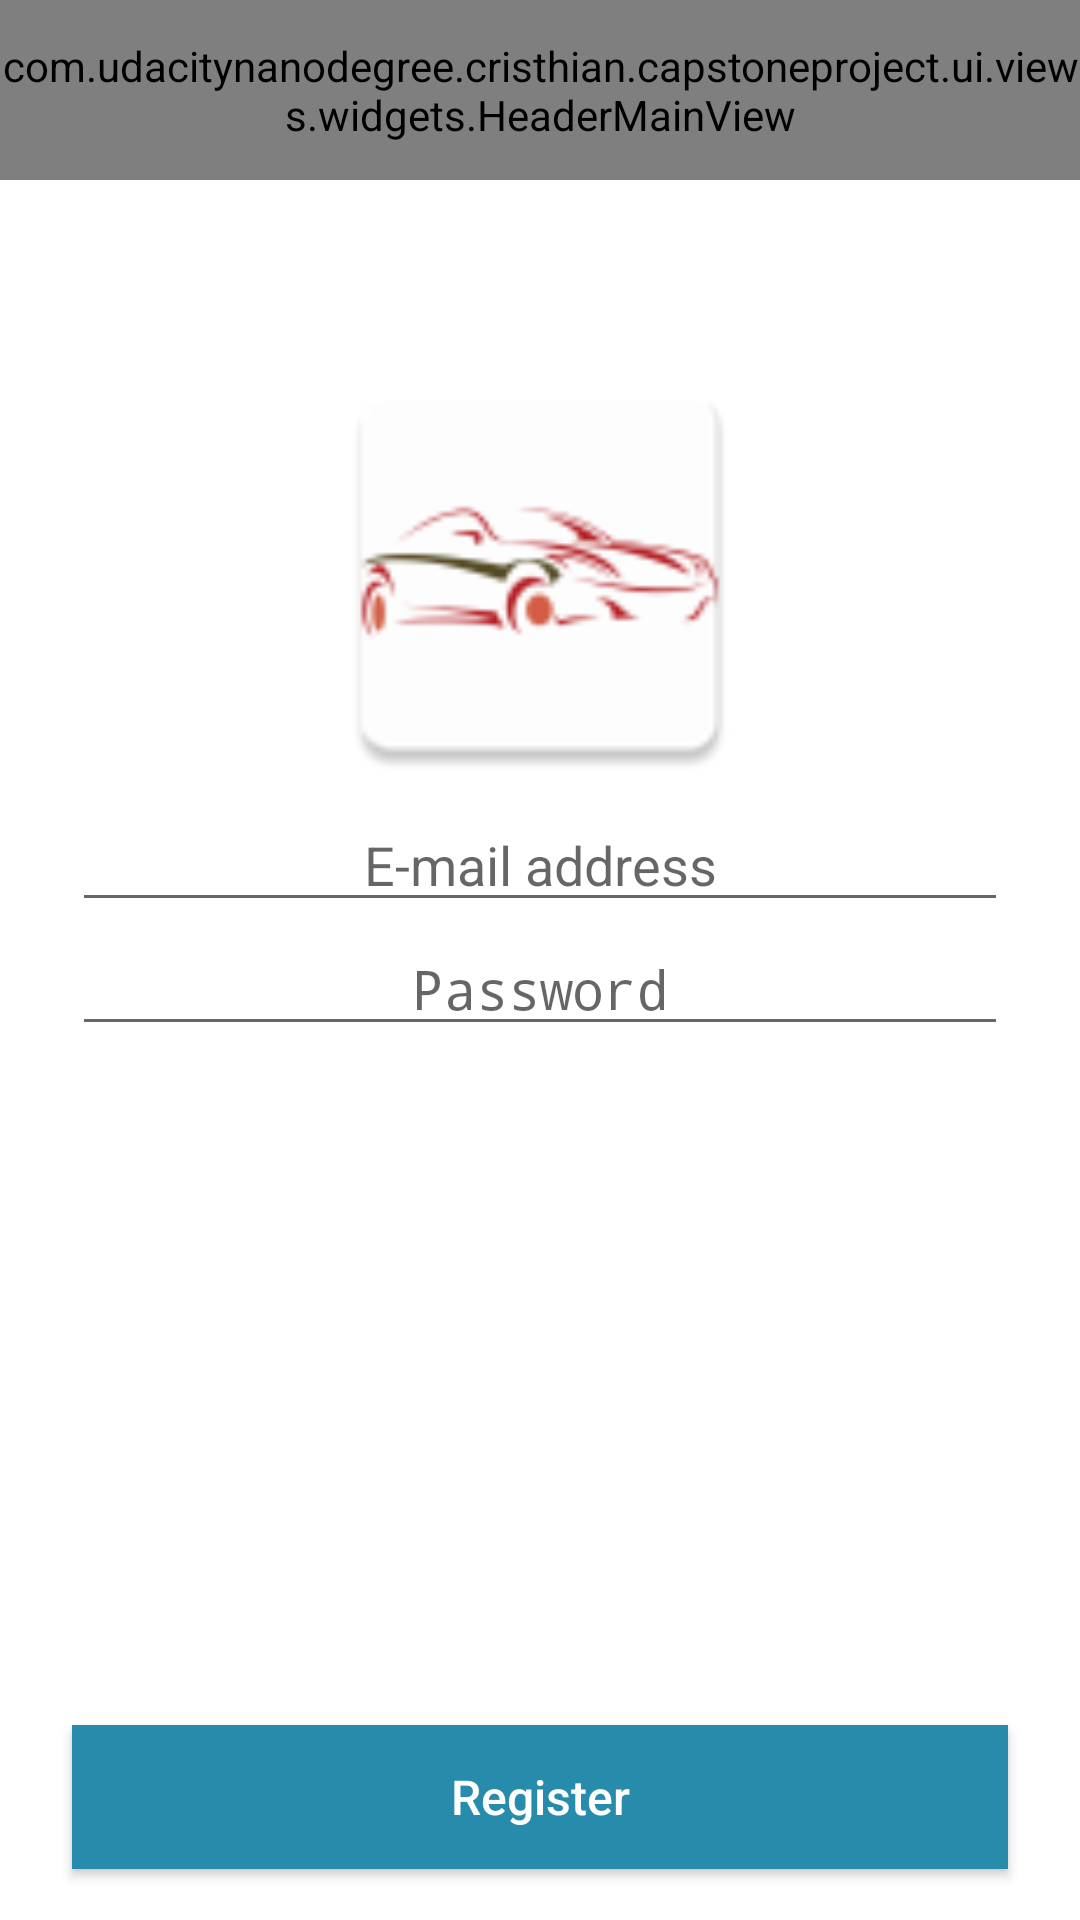

Layout XML and referenced resources for this Android screen:
<!-- AndroidManifest.xml: application theme Theme.Transparent -->
<!-- res/layout/fragment_register_user.xml -->
<?xml version="1.0" encoding="utf-8"?>
<layout xmlns:app="http://schemas.android.com/apk/res-auto"
    xmlns:tools="http://schemas.android.com/tools">

    <data>

        <variable
            name="viewModel"
            type="com.udacitynanodegree.cristhian.capstoneproject.ui.viewmodel.account.RegisterUserViewModel" />
    </data>

    <RelativeLayout xmlns:android="http://schemas.android.com/apk/res/android"
        android:layout_width="match_parent"
        android:layout_height="match_parent"
        android:background="@color/white"
        android:orientation="vertical">

        <com.udacitynanodegree.cristhian.capstoneproject.ui.views.widgets.HeaderMainView
            android:id="@+id/headerMainView_register_user"
            android:layout_width="match_parent"
            android:layout_height="@dimen/height_header_main"
            app:icon_left_toolbar="@drawable/ic_white_back"
            app:title_toolbar="@string/copy.register_user_toolbar_title" />

        <ImageView
            android:id="@+id/imageView_user_picture"
            android:layout_width="150dp"
            android:layout_height="150dp"
            android:layout_below="@+id/headerMainView_register_user"
            android:layout_centerHorizontal="true"
            android:layout_marginTop="@dimen/spacing_huge"
            android:contentDescription="@string/app_name"
            android:src="@drawable/img_splash_logo"
            tools:src="@drawable/img_splash_logo" />

        <EditText
            android:id="@+id/editText_user_email"
            android:layout_width="match_parent"
            android:layout_height="wrap_content"
            android:layout_below="@+id/imageView_user_picture"
            android:layout_marginEnd="@dimen/spacing_xlarge"
            android:layout_marginLeft="@dimen/spacing_xlarge"
            android:layout_marginRight="@dimen/spacing_xlarge"
            android:layout_marginStart="@dimen/spacing_xlarge"
            android:gravity="center"
            android:hint="@string/copy.register_hint_email"
            android:inputType="textEmailAddress" />

        <EditText
            android:id="@+id/editText_user_password"
            android:layout_width="match_parent"
            android:layout_height="wrap_content"
            android:layout_below="@+id/editText_user_email"
            android:layout_marginEnd="@dimen/spacing_xlarge"
            android:layout_marginLeft="@dimen/spacing_xlarge"
            android:layout_marginRight="@dimen/spacing_xlarge"
            android:layout_marginStart="@dimen/spacing_xlarge"
            android:gravity="center"
            android:hint="@string/copy.register_hint_password"
            android:inputType="textPassword" />

        <Button
            android:id="@+id/button_register_user"
            style="@style/style_primary_button"
            android:layout_width="match_parent"
            android:layout_height="wrap_content"
            android:layout_alignParentBottom="true"
            android:layout_marginBottom="@dimen/spacing_large"
            android:layout_marginEnd="@dimen/spacing_xlarge"
            android:layout_marginStart="@dimen/spacing_xlarge"
            android:onClick="@{viewModel.registerUser}"
            android:text="@string/copy.register" />

    </RelativeLayout>
</layout>
<!-- resources referenced by this layout -->
<resources>
  <color name="white">#FFFFFF</color>
  <dimen name="height_header_main">60dp</dimen>
  <dimen name="spacing_huge">56dp</dimen>
  <dimen name="spacing_large">12dp</dimen>
  <dimen name="spacing_xlarge">17dp</dimen>
  <!-- drawable ic_white_back (drawable) -->
  <vector xmlns:android="http://schemas.android.com/apk/res/android"
          android:width="27dp"
          android:height="27dp"
          android:viewportWidth="27.0"
          android:viewportHeight="27.0">
      <path
          android:pathData="M22.5,11.88l-13.5,0l5.625,-6.48l-1.125,-1.08l-9,8.64l9,8.64l1.125,-1.08l-5.625,-6.48l13.5,0z"
          android:strokeWidth="1"
          android:fillColor="#FFFFFF"
          android:strokeColor="#00000000"/>
  </vector>
  <!-- drawable img_splash_logo: png bitmap (drawable-hdpi, 2316 bytes) -->
  <string name="app_name">Car Encyclopedia</string>
  <string name="copy.register">Register</string>
  <string name="copy.register_hint_email">E-mail address</string>
  <string name="copy.register_hint_password">Password</string>
  <string name="copy.register_user_toolbar_title">Register User</string>
  <style name="style_primary_button">
          <item name="android:textSize">@dimen/font_large</item>
          <item name="android:textColor">@android:color/white</item>
          <item name="android:background">@drawable/bg_button_blue_primary</item>
          <item name="android:textAllCaps">false</item>
          <item name="android:filterTouchesWhenObscured">true</item>
          <item name="android:gravity">center</item>
      </style>
  <style name="Theme.Transparent" parent="Theme.AppCompat.Light.NoActionBar">
          <item name="android:windowIsTranslucent">true</item>
          <item name="android:windowBackground">@android:color/transparent</item>
          <item name="android:windowContentOverlay">@null</item>
          <item name="android:windowNoTitle">true</item>
          <item name="android:backgroundDimEnabled">false</item>
          <item name="android:windowFullscreen">true</item>
          <item name="android:windowActionBar">false</item>
          <item name="android:soundEffectsEnabled">false</item>
      </style>
  <dimen name="font_large">16sp</dimen>
  <!-- drawable bg_button_blue_primary (drawable) -->
  <?xml version="1.0" encoding="utf-8"?>
  <selector xmlns:android="http://schemas.android.com/apk/res/android">
      <item android:state_pressed="true">
          <shape android:shape="rectangle">
              <solid android:color="@color/blue_secondary" />
          </shape>
      </item>
      <item android:state_focused="true">
          <shape android:shape="rectangle">
              <solid android:color="@color/blue_primary" />
              <corners android:radius="@dimen/spacing_xxxxlarge" />
          </shape>
      </item>
      <item android:state_enabled="false">
          <shape android:shape="rectangle">
              <solid android:color="@color/gray_disable" />
              <corners android:radius="@dimen/spacing_xxxxlarge" />
          </shape>
      </item>
      <item>
          <shape android:shape="rectangle">
              <solid android:color="@color/blue_primary" />
          </shape>
      </item>
  </selector>
  <color name="blue_secondary">#44B8DB</color>
  <color name="blue_primary">#278BAC</color>
  <dimen name="spacing_xxxxlarge">40dp</dimen>
  <color name="gray_disable">#D8D8D8</color>
</resources>
